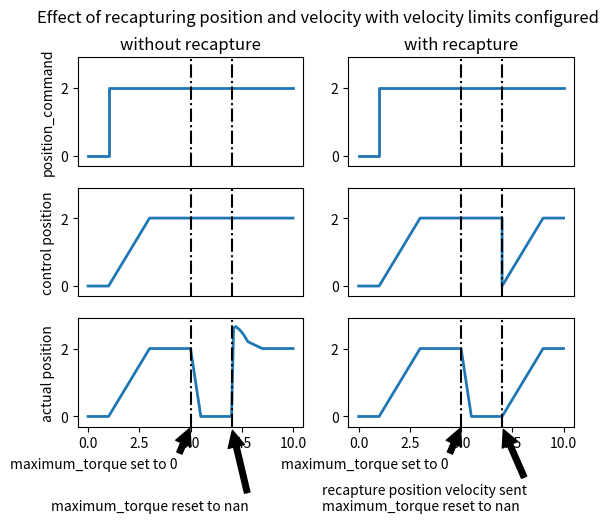

Write Python code to recreate this figure.
#!/usr/bin/python3 -B

# Copyright 2024 mjbots Robotic Systems, LLC.  [email redacted]
#
# Licensed under the Apache License, Version 2.0 (the "License");
# you may not use this file except in compliance with the License.
# You may obtain a copy of the License at
#
#     http://www.apache.org/licenses/LICENSE-2.0
#
# Unless required by applicable law or agreed to in writing, software
# distributed under the License is distributed on an "AS IS" BASIS,
# WITHOUT WARRANTIES OR CONDITIONS OF ANY KIND, either express or implied.
# See the License for the specific language governing permissions and
# limitations under the License.

import matplotlib.pyplot as plt

fig1, axes = plt.subplots(3, 2)

axes[0, 0].plot([0, 1, 1, 10],
                [0, 0, 2, 2], lw=2)
axes[0, 0].set_ylabel('position_command')
axes[0, 0].set_xticks([])
axes[0, 0].set_title('without recapture')

axes[1, 0].plot([0, 1, 3, 10], [0, 0, 2, 2], lw=2)
axes[1, 0].set_ylabel('control position')
axes[1, 0].set_xticks([])

axes[2, 0].plot([0, 1, 3, 5, 5.5,  7, 7.1, 7.2,  7.4,  7.6, 7.8, 8.5, 10],
                [0, 0, 2, 2, 0.0,  0, 2.6, 2.65, 2.55, 2.4, 2.2, 2,   2],
                lw=2)
axes[2, 0].set_ylabel('actual position')


axes[0, 1].plot([0, 1, 1, 10], [0, 0, 2, 2], lw=2)
axes[0, 1].set_xticks([])
axes[0, 1].set_title('with recapture')

axes[1, 1].plot([0, 1, 3, 7, 7, 9, 10],
                [0, 0, 2, 2, 0, 2, 2],
                lw=2)
axes[1, 1].set_xticks([])

axes[2, 1].plot([0, 1, 3, 5, 5.5, 7, 9, 10],
                [0, 0, 2, 2, 0,   0, 2,  2],
                lw=2)

for col in [0, 1]:
    axes[2, col].annotate(
        'maximum_torque set to 0',
        xy=(5, -0.3),
        xytext=(-13, -3),
        textcoords='offset fontsize',
        arrowprops=dict(facecolor='black', shrink=0.05))
    msg = ''
    if col == 1:
        msg += 'recapture position velocity sent\n'
    msg += 'maximum_torque reset to nan'
    axes[2, col].annotate(
        msg,
        xy=(7, -0.3),
        xytext=(-13, -6),
        textcoords='offset fontsize',
        arrowprops=dict(facecolor='black', shrink=0.05))


for ax in axes.flatten():
    ax.set_xbound(0, 10)
    ax.set_ylim(-0.3, 2.9)
    ax.vlines([5, 7], -0.3, 3.0, 'black', ls='-.')

fig1.suptitle('Effect of recapturing position and velocity with velocity limits configured')

plt.show()
